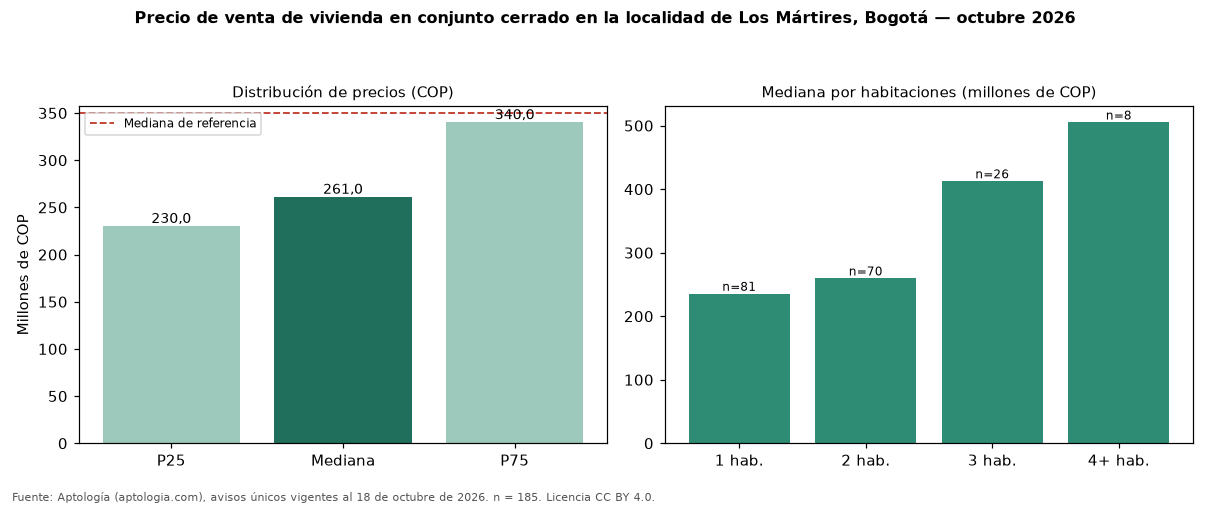

Values plotted in this chart, from the file beside it:
seccion, metrica, valor_cop, n
precio, p25, 230000000, 185
precio, mediana, 261000000, 185
precio, p75, 340000000, 185
cop_por_m2, p25, 6300000, 185
cop_por_m2, mediana, 7311290, 185
cop_por_m2, p75, 8139490, 185
area, area_mediana_m2, 35.9, 185
habitaciones, 1, 235348000, 81
habitaciones, 2, 259500000, 70
habitaciones, 3, 412500000, 26
habitaciones, 4+, 505000000, 8
administracion, mediana, 172000, 148
estrato, moda, 3, 
parqueadero, porcentaje_con_parqueadero, 31.9, 185
referencia, mediana_referencia, 350000000, 544
referencia, mediana_cop_por_m2_referencia, 6365683, 544
comparacion, mediana_grupo_opuesto, 460000000, 305
